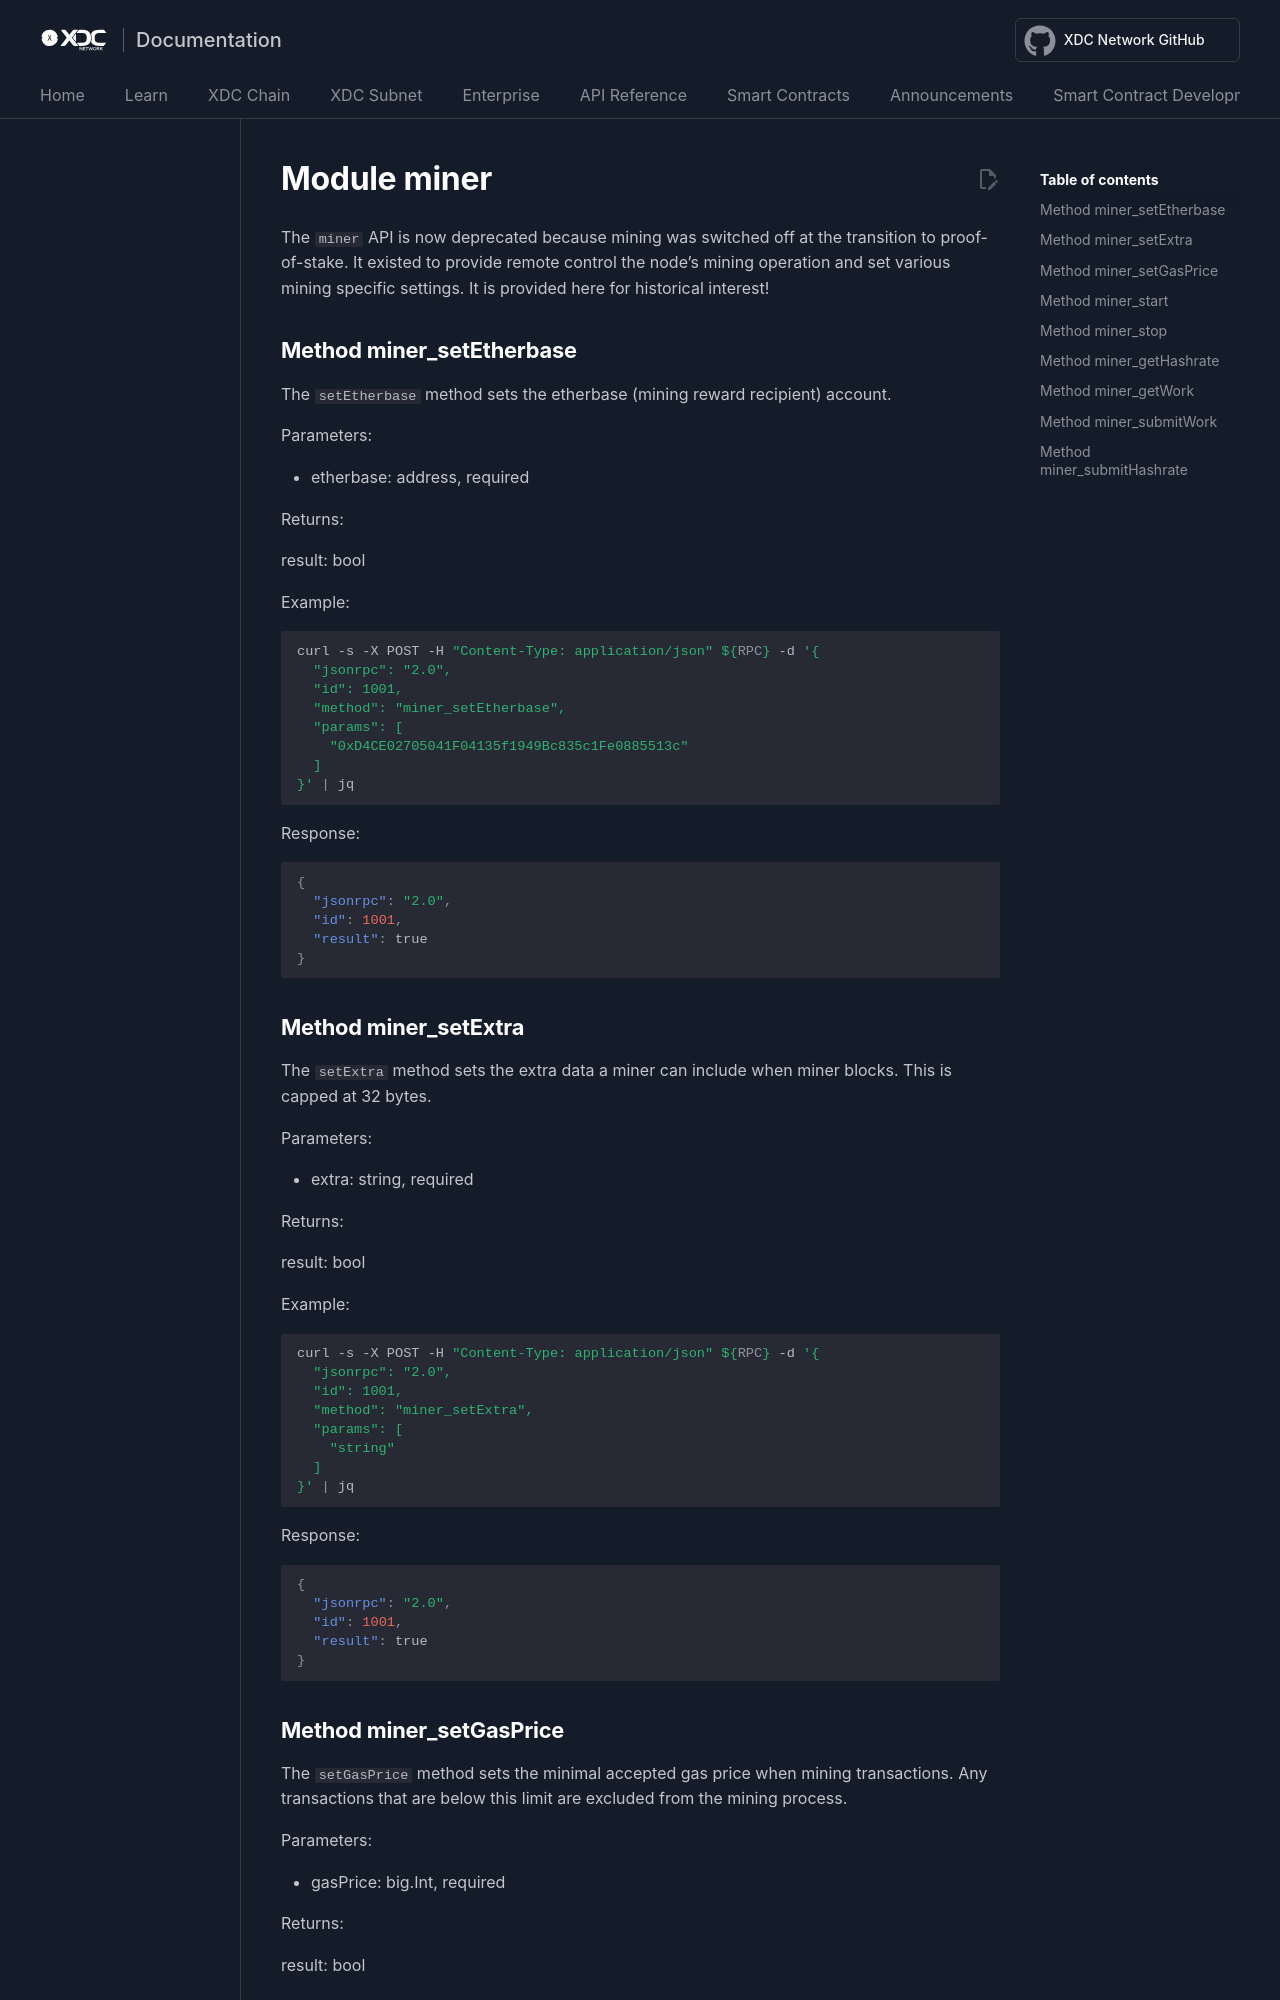

repository: XinFinOrg/Docs · page: XDPoSChain/miner/miner/index.html · generator: mkdocs


# Module miner

The `miner` API is now deprecated because mining was switched off at the transition to proof-of-stake. It existed to provide remote control the node's mining operation and set various mining specific settings. It is provided here for historical interest!

## Method miner_setEtherbase

The `setEtherbase` method sets the etherbase (mining reward recipient) account.

Parameters:

- etherbase: address, required

Returns:

result: bool

Example:

```shell
curl -s -X POST -H "Content-Type: application/json" ${RPC} -d '{
  "jsonrpc": "2.0",
  "id": 1001,
  "method": "miner_setEtherbase",
  "params": [
    "0xD4CE02705041F04135f1949Bc835c1Fe0885513c"
  ]
}' | jq
```

Response:

```json
{
  "jsonrpc": "2.0",
  "id": 1001,
  "result": true
}
```

## Method miner_setExtra

The `setExtra` method sets the extra data a miner can include when miner blocks. This is capped at 32 bytes.

Parameters:

- extra: string, required

Returns:

result: bool

Example:

```shell
curl -s -X POST -H "Content-Type: application/json" ${RPC} -d '{
  "jsonrpc": "2.0",
  "id": 1001,
  "method": "miner_setExtra",
  "params": [
    "string"
  ]
}' | jq
```

Response:

```json
{
  "jsonrpc": "2.0",
  "id": 1001,
  "result": true
}
```
